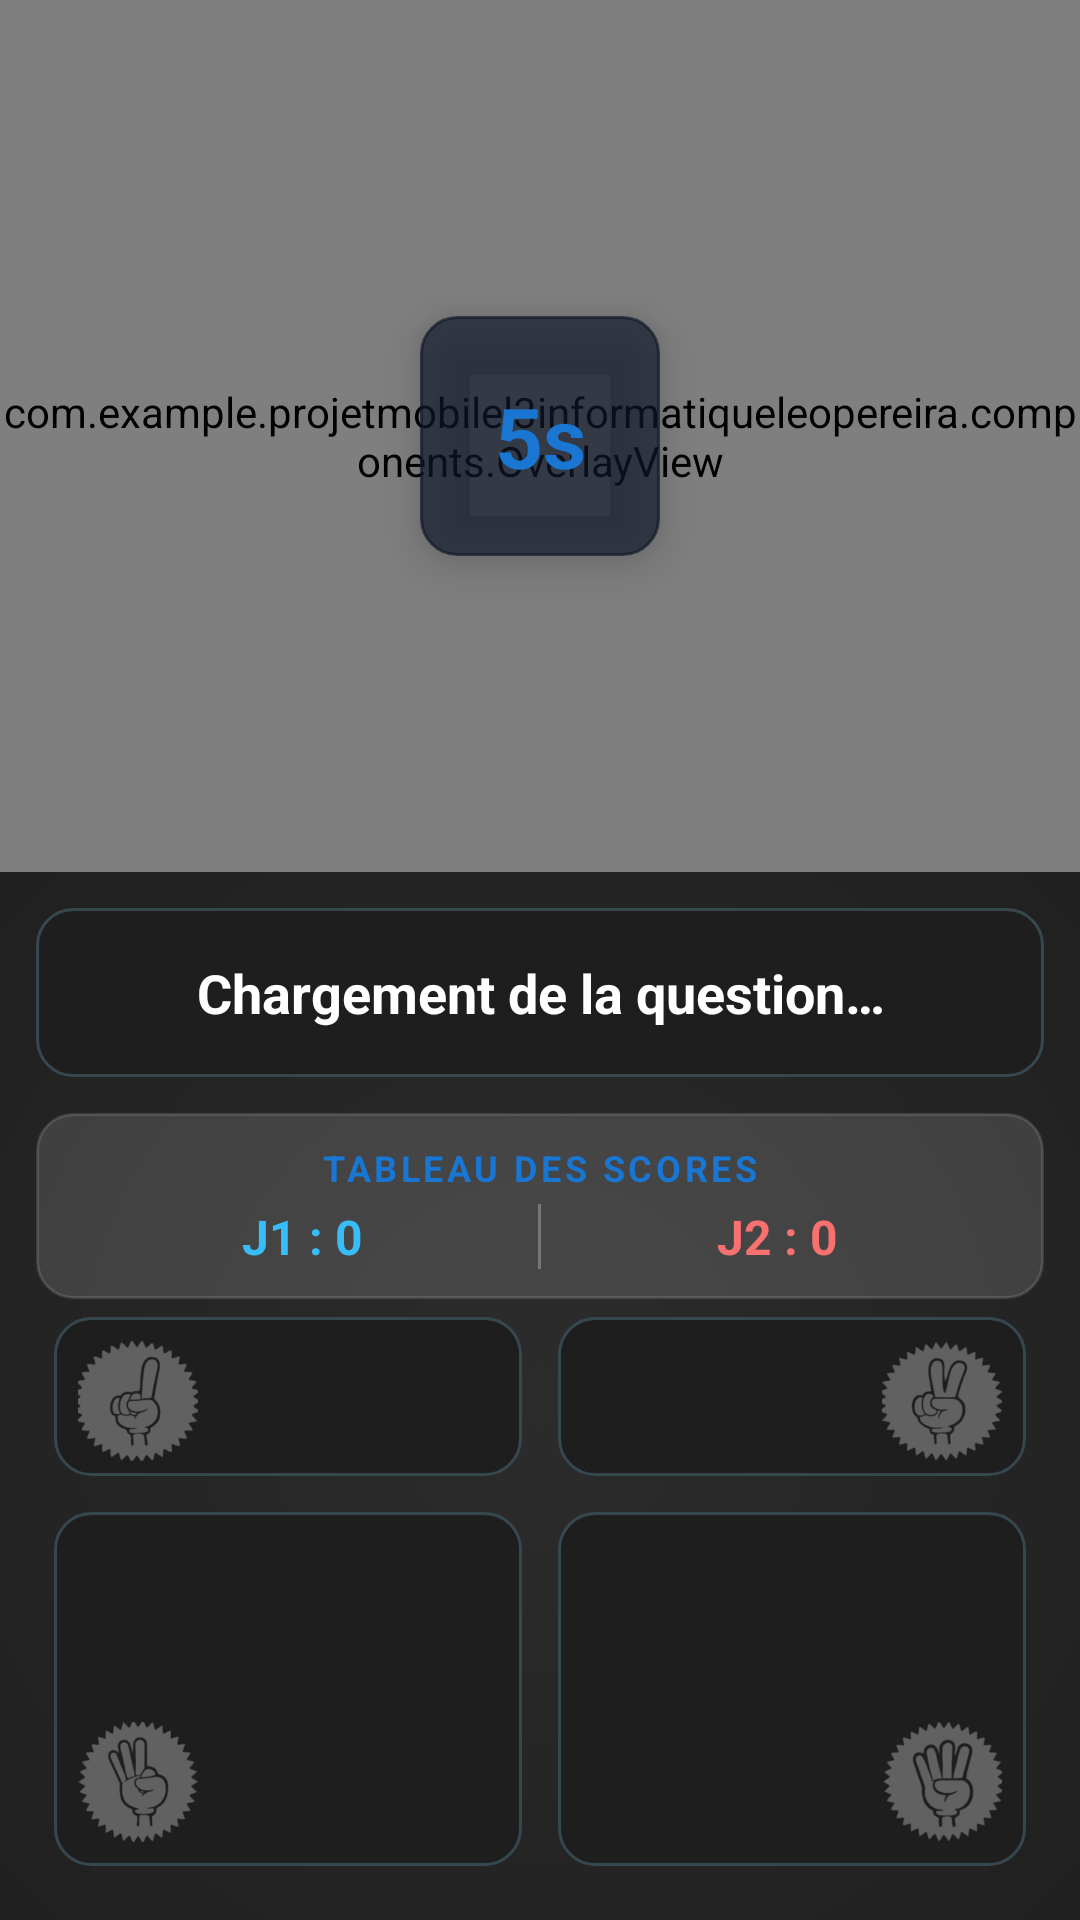

The Android layout XML behind this screen, and the referenced resources:
<!-- AndroidManifest.xml: application theme Theme.ProjetMobileL3InformatiqueLeoPEREIRA -->
<!-- res/layout/activity_duel_camera.xml -->
<?xml version="1.0" encoding="utf-8"?>
<LinearLayout xmlns:android="http://schemas.android.com/apk/res/android"
    xmlns:app="http://schemas.android.com/apk/res-auto"
    android:layout_width="match_parent"
    android:layout_height="match_parent"
    android:orientation="vertical"
    android:background="@color/bg_dark">

    <FrameLayout
        android:layout_width="match_parent"
        android:layout_height="0dp"
        android:layout_weight="1"
        android:background="#000000">

        <androidx.camera.view.PreviewView
            android:id="@+id/viewFinder"
            android:layout_width="match_parent"
            android:layout_height="match_parent" />

        <com.example.projetmobilel3informatiqueleopereira.components.OverlayView
            android:id="@+id/overlay"
            android:layout_width="match_parent"
            android:layout_height="match_parent" />

        <TextView
            android:id="@+id/tvTimer"
            android:layout_width="80dp"
            android:layout_height="80dp"
            android:layout_gravity="center"
            android:background="@drawable/box"
            android:backgroundTint="#AA0F172A"
            android:gravity="center"
            android:text="@string/timer_default"
            android:textColor="@color/accent_pro"
            android:textSize="28sp"
            android:textStyle="bold"
            android:elevation="10dp" />
    </FrameLayout>

    <androidx.constraintlayout.widget.ConstraintLayout
        android:layout_width="match_parent"
        android:layout_height="0dp"
        android:layout_weight="1.2"
        android:background="@drawable/main_bg_gradient"
        android:padding="12dp">

        <TextView
            android:id="@+id/tvQuestion"
            android:layout_width="0dp"
            android:layout_height="wrap_content"
            android:background="@drawable/box"
            android:gravity="center"
            android:padding="16dp"
            android:text="@string/loading_question"
            android:textColor="@color/white"
            android:textSize="18sp"
            android:textStyle="bold"
            app:layout_constraintTop_toTopOf="parent"
            app:layout_constraintStart_toStartOf="parent"
            app:layout_constraintEnd_toEndOf="parent" />

        <LinearLayout
            android:id="@+id/scoreContainer"
            android:layout_width="0dp"
            android:layout_height="wrap_content"
            android:orientation="vertical"
            android:background="@drawable/box"
            android:backgroundTint="#22FFFFFF"
            android:padding="10dp"
            android:layout_marginTop="12dp"
            app:layout_constraintTop_toBottomOf="@id/tvQuestion"
            app:layout_constraintStart_toStartOf="parent"
            app:layout_constraintEnd_toEndOf="parent">

            <TextView
                android:layout_width="wrap_content"
                android:layout_height="wrap_content"
                android:layout_gravity="center"
                android:text="@string/score_title_table"
                android:textColor="@color/accent_pro"
                android:textStyle="bold"
                android:textSize="12sp"
                android:textAllCaps="true"
                android:letterSpacing="0.1"/>

            <LinearLayout
                android:layout_width="match_parent"
                android:layout_height="wrap_content"
                android:orientation="horizontal"
                android:layout_marginTop="4dp">

                <TextView
                    android:id="@+id/tvScoreJ1"
                    android:layout_width="0dp"
                    android:layout_height="wrap_content"
                    android:layout_weight="1"
                    android:gravity="center"
                    android:text="@string/score_j1_default"
                    android:textColor="#38BDF8"
                    android:textStyle="bold"
                    android:textSize="16sp" />

                <View android:layout_width="1dp" android:layout_height="match_parent" android:background="#44FFFFFF"/>

                <TextView
                    android:id="@+id/tvScoreJ2"
                    android:layout_width="0dp"
                    android:layout_height="wrap_content"
                    android:layout_weight="1"
                    android:gravity="center"
                    android:text="@string/score_j2_default"
                    android:textColor="#F87171"
                    android:textStyle="bold"
                    android:textSize="16sp" />
            </LinearLayout>
        </LinearLayout>

        <FrameLayout
            android:id="@+id/containerBox1"
            android:layout_width="0dp"
            android:layout_height="0dp"
            android:layout_margin="6dp"
            android:background="@drawable/box"
            app:layout_constraintTop_toBottomOf="@id/scoreContainer"
            app:layout_constraintBottom_toTopOf="@+id/guidelineDuelH"
            app:layout_constraintStart_toStartOf="parent"
            app:layout_constraintEnd_toStartOf="@+id/guidelineDuelV">

            <ImageView
                android:layout_width="40dp"
                android:layout_height="40dp"
                android:layout_gravity="top|start"
                android:layout_margin="8dp"
                android:src="@drawable/ic_hand_1"
                android:alpha="0.3"
                app:tint="@color/white"
                android:contentDescription="@string/desc_hand_1_preview"/>

            <TextView
                android:id="@+id/box1"
                android:layout_width="match_parent"
                android:layout_height="match_parent"
                android:gravity="center"
                android:padding="8dp"
                android:textColor="@color/white"
                android:textSize="16sp"
                android:textStyle="bold" />
        </FrameLayout>

        <FrameLayout
            android:id="@+id/containerBox2"
            android:layout_width="0dp"
            android:layout_height="0dp"
            android:layout_margin="6dp"
            android:background="@drawable/box"
            app:layout_constraintTop_toBottomOf="@id/scoreContainer"
            app:layout_constraintBottom_toTopOf="@+id/guidelineDuelH"
            app:layout_constraintStart_toEndOf="@id/guidelineDuelV"
            app:layout_constraintEnd_toEndOf="parent">

            <ImageView
                android:layout_width="40dp"
                android:layout_height="40dp"
                android:layout_gravity="top|end"
                android:layout_margin="8dp"
                android:src="@drawable/ic_hand_2"
                android:alpha="0.3"
                app:tint="@color/white"
                android:contentDescription="@string/desc_hand_2_preview"/>


            <TextView
                android:id="@+id/box2"
                android:layout_width="match_parent"
                android:layout_height="match_parent"
                android:gravity="center"
                android:padding="8dp"
                android:textColor="@color/white"
                android:textSize="16sp"
                android:textStyle="bold" />
        </FrameLayout>

        <FrameLayout
            android:id="@+id/containerBox3"
            android:layout_width="0dp"
            android:layout_height="0dp"
            android:layout_margin="6dp"
            android:background="@drawable/box"
            app:layout_constraintTop_toBottomOf="@id/guidelineDuelH"
            app:layout_constraintBottom_toBottomOf="parent"
            app:layout_constraintStart_toStartOf="parent"
            app:layout_constraintEnd_toStartOf="@+id/guidelineDuelV">

            <ImageView
                android:layout_width="40dp"
                android:layout_height="40dp"
                android:layout_gravity="bottom|start"
                android:layout_margin="8dp"
                android:src="@drawable/ic_hand_3"
                android:alpha="0.3"
                app:tint="@color/white"
                android:contentDescription="@string/desc_hand_3_preview"/>


            <TextView
                android:id="@+id/box3"
                android:layout_width="match_parent"
                android:layout_height="match_parent"
                android:gravity="center"
                android:padding="8dp"
                android:textColor="@color/white"
                android:textSize="16sp"
                android:textStyle="bold" />
        </FrameLayout>

        <FrameLayout
            android:id="@+id/containerBox4"
            android:layout_width="0dp"
            android:layout_height="0dp"
            android:layout_margin="6dp"
            android:background="@drawable/box"
            app:layout_constraintTop_toBottomOf="@id/guidelineDuelH"
            app:layout_constraintBottom_toBottomOf="parent"
            app:layout_constraintStart_toEndOf="@id/guidelineDuelV"
            app:layout_constraintEnd_toEndOf="parent">

            <ImageView
                android:layout_width="40dp"
                android:layout_height="40dp"
                android:layout_gravity="bottom|end"
                android:layout_margin="8dp"
                android:src="@drawable/ic_hand_4"
                android:alpha="0.3"
                app:tint="@color/white"
                android:contentDescription="@string/desc_hand_4_preview"/>


            <TextView
                android:id="@+id/box4"
                android:layout_width="match_parent"
                android:layout_height="match_parent"
                android:gravity="center"
                android:padding="8dp"
                android:textColor="@color/white"
                android:textSize="16sp"
                android:textStyle="bold" />
        </FrameLayout>

        <androidx.constraintlayout.widget.Guideline
            android:id="@+id/guidelineDuelV"
            android:layout_width="wrap_content"
            android:layout_height="wrap_content"
            android:orientation="vertical"
            app:layout_constraintGuide_percent="0.5" />

        <androidx.constraintlayout.widget.Guideline
            android:id="@+id/guidelineDuelH"
            android:layout_width="wrap_content"
            android:layout_height="wrap_content"
            android:orientation="horizontal"
            app:layout_constraintGuide_percent="0.60" />

    </androidx.constraintlayout.widget.ConstraintLayout>
</LinearLayout>
<!-- resources referenced by this layout -->
<resources>
  <color name="accent_pro">#1976D2</color>
  <color name="bg_dark">#121212</color>
  <color name="white">#FFFFFF</color>
  <!-- drawable box (drawable) -->
  <shape xmlns:android="http://schemas.android.com/apk/res/android">
      <solid android:color="@color/surface_dark" />
      <stroke android:width="1dp" android:color="@color/primary_pro" />
      <corners android:radius="12dp" />
  </shape>
  <!-- drawable ic_hand_1: png bitmap (drawable, 63217 bytes) -->
  <!-- drawable ic_hand_2: png bitmap (drawable, 60947 bytes) -->
  <!-- drawable ic_hand_3: png bitmap (drawable, 61186 bytes) -->
  <!-- drawable ic_hand_4: png bitmap (drawable, 64538 bytes) -->
  <!-- drawable main_bg_gradient (drawable) -->
  <?xml version="1.0" encoding="utf-8"?>
  <shape xmlns:android="http://schemas.android.com/apk/res/android"
      android:shape="rectangle">
      <gradient
          android:type="radial"
          android:gradientRadius="600dp"
          android:startColor="#2C2C2C"
          android:endColor="#0F0F0F"
          android:centerX="0.5"
          android:centerY="0.5" />
  </shape>
  <string name="desc_hand_1_preview">Aperçu de la main n°1</string>
  <string name="desc_hand_2_preview">Aperçu de la main n°2</string>
  <string name="desc_hand_3_preview">Aperçu de la main n°3</string>
  <string name="desc_hand_4_preview">Aperçu de la main n°4</string>
  <string name="loading_question">Chargement de la question…</string>
  <string name="score_j1_default">J1 : 0</string>
  <string name="score_j2_default">J2 : 0</string>
  <string name="score_title_table">Tableau des scores</string>
  <string name="timer_default">5s</string>
  <style name="Theme.ProjetMobileL3InformatiqueLeoPEREIRA" parent="Base.Theme.ProjetMobileL3InformatiqueLeoPEREIRA" />
  <color name="surface_dark">#1E1E1E</color>
  <color name="primary_pro">#37474F</color>
  <style name="Base.Theme.ProjetMobileL3InformatiqueLeoPEREIRA" parent="Theme.Material3.DayNight.NoActionBar">
          <item name="colorPrimary">@color/primary</item>
          <item name="colorOnPrimary">@color/white</item>
          <item name="colorPrimaryContainer">@color/primary_dark</item>
  
          <item name="colorSecondary">@color/accent</item>
          <item name="colorOnSecondary">#212121</item>
  
          <item name="android:windowBackground">@color/bg_light</item>
  
          <item name="android:statusBarColor">@android:color/transparent</item>
          <item name="android:windowLightStatusBar">true</item>
      </style>
  <color name="primary">#1976D2</color>
  <color name="primary_dark">#0D47A1</color>
  <color name="accent">#FFC107</color>
  <color name="bg_light">#F5F5F5</color>
</resources>
